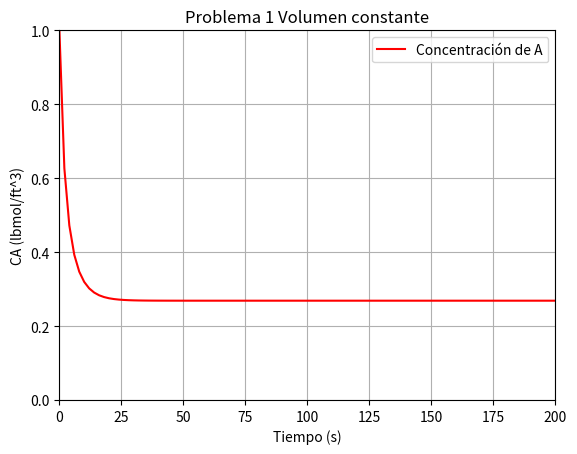
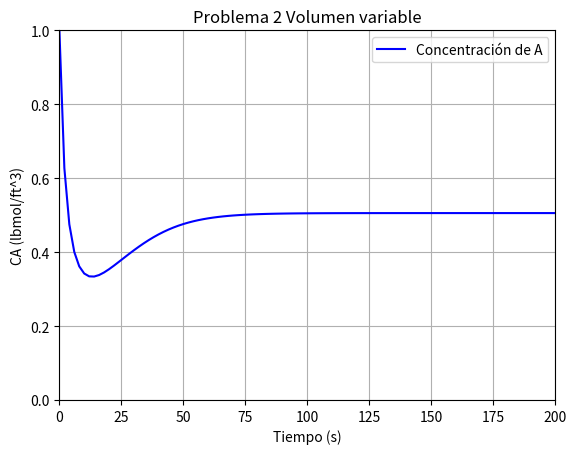
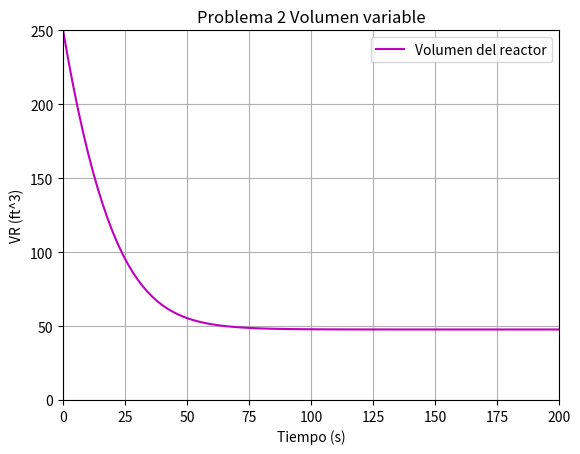

Reproduce these figures in Python, in order.
## Práctica 4 - Análisis de un CSTR
# Autor: Bruno Fernando Reyes Iglesias

import numpy as np
from scipy.integrate import odeint
import matplotlib.pyplot as plt

# Datos
CA0 = 1  # lbmol/ft^3  Concentración en la alimentación
F = 7.67  # lbmol/s  Flujo molar
k = 0.311  # ft^3/lbmol*s  Constante cinética
R = 5  # ft  Radio del tanque
Ro = 0.625  # ft  Radio del orificio
V0 = F/CA0  # ft^3/s  Flujo volumétrico
g = 32.174  # ft/s^2  Aceleración por gravedad

# 1. A volumen constante de 250 ft^3
VR = 250  # ft^3  Volumen del reactor en estado estacionario
tau = VR/V0  # s  Tiempo de residencia
def modelo1(x, t):
    dCAdt = (CA0-x-k*(x**2)*tau)/tau
    return dCAdt
t1 = np.linspace(0, 200, 101)  # Intervalo de tiempo
x0 = CA0  # Valor incial (CA incial)
sol1 = odeint(modelo1, x0, t1)

# 2. A volumen variable
As = np.pi*Ro**2  # Area del orificio
def modelo2(X, t):
    dVRdt = V0-(As/R)*np.sqrt(2*g*X[1]/np.pi)
    dCAdt = CA0*(V0/X[1])-(X[0]/X[1])*((As/R)*np.sqrt(2*g*X[1]/np.pi))-k*(X[0]**2)-(X[0]/X[1])*dVRdt
    return [dCAdt, dVRdt]
t2 = np.linspace(0, 200, 101)
X0 = [CA0, 250]  # Valores inciales (CA incial, VR incial)
sol2 = odeint(modelo2, X0, t2)

# Resultados
print('PRÁCTICA 4 - ANÁLISIS DE UN CSTR\n')
print('1. A volumen constante con VR = 250 ft^3')
print(f'Concentración de A a la salida en estado estacionario : {sol1[-1,0]:.5f} lbmol/ft^3\n')
print('2. A volumen variable con VR0 = 250 ft^3')
print(f'Concentración de A a la salida en estado estacionario : {sol2[-1,0]:.5f} lbmol/ft^3')
print(f'Volumen del reactor en estado estacionario : {sol2[-1,1]:.5f} ft^3\n')

plt.figure(1)
plt.plot(t1,sol1,'-r',label='Concentración de A')
plt.xlabel('Tiempo (s)')
plt.ylabel('CA (lbmol/ft^3)')
plt.title('Problema 1 Volumen constante')
plt.axis([0, 200, 0, 1])
plt.legend()
plt.grid()
plt.figure(2)
plt.plot(t2,sol2[:,0],'-b',label='Concentración de A')
plt.xlabel('Tiempo (s)')
plt.ylabel('CA (lbmol/ft^3)')
plt.title('Problema 2 Volumen variable')
plt.axis([0, 200, 0, 1])
plt.legend()
plt.grid()
plt.figure(3)
plt.plot(t2,sol2[:,1],'-m',label='Volumen del reactor')
plt.xlabel('Tiempo (s)')
plt.ylabel('VR (ft^3)')
plt.title('Problema 2 Volumen variable')
plt.axis([0, 200, 0, 250])
plt.legend()
plt.grid()
plt.show()